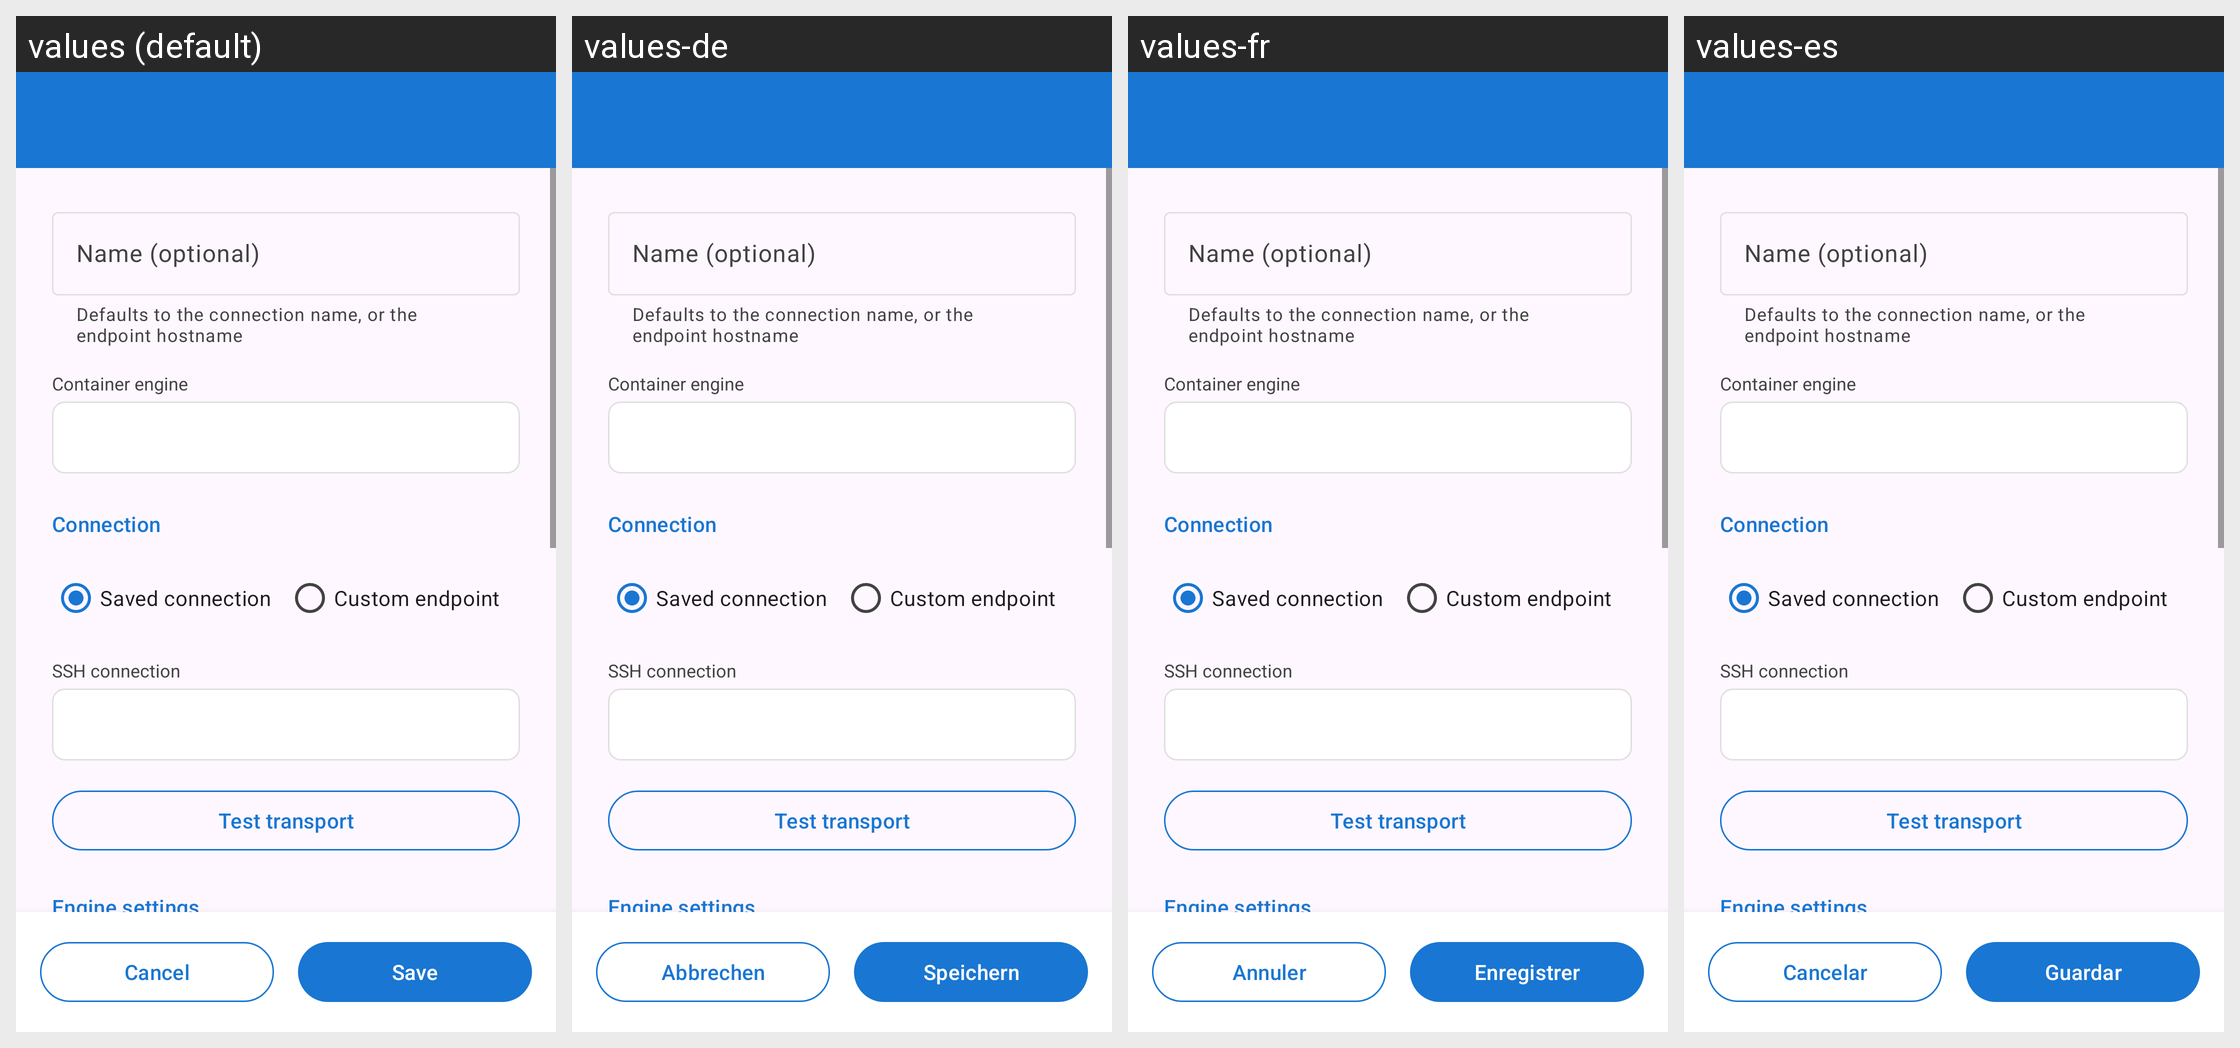

Strings drawn on this Android screen and how each of the app's shown locales translates them:
Android screen res/layout/activity_container_host_edit.xml rendered under 4 locales, left to right: values (default), values-de, values-fr, values-es. Device: Nexus 5 (rendered at 1080×1920; each locale shown at half size, 540×960, under a caption strip naming it); theme Theme.TabSSH.
Strings drawn on this screen, with the default value and each locale's value (text and hints the layout hard-codes, and strings that could not be matched under every locale, appear in the picture but are not listed):

container_host_name_hint
  values: Name (optional)
  values-de: Name (optional)  [not translated; the default value is used]
  values-fr: Name (optional)  [not translated; the default value is used]
  values-es: Name (optional)  [not translated; the default value is used]

container_host_name_helper
  values: Defaults to the connection name, or the endpoint hostname
  values-de: Defaults to the connection name, or the endpoint hostname  [not translated; the default value is used]
  values-fr: Defaults to the connection name, or the endpoint hostname  [not translated; the default value is used]
  values-es: Defaults to the connection name, or the endpoint hostname  [not translated; the default value is used]

container_host_engine_desc
  values: Container engine
  values-de: Container engine  [not translated; the default value is used]
  values-fr: Container engine  [not translated; the default value is used]
  values-es: Container engine  [not translated; the default value is used]

container_host_section_connection
  values: Connection
  values-de: Connection  [not translated; the default value is used]
  values-fr: Connection  [not translated; the default value is used]
  values-es: Connection  [not translated; the default value is used]

container_host_mode_saved
  values: Saved connection
  values-de: Saved connection  [not translated; the default value is used]
  values-fr: Saved connection  [not translated; the default value is used]
  values-es: Saved connection  [not translated; the default value is used]

container_host_mode_custom
  values: Custom endpoint
  values-de: Custom endpoint  [not translated; the default value is used]
  values-fr: Custom endpoint  [not translated; the default value is used]
  values-es: Custom endpoint  [not translated; the default value is used]

container_host_connection_hint
  values: SSH connection
  values-de: SSH connection  [not translated; the default value is used]
  values-fr: SSH connection  [not translated; the default value is used]
  values-es: SSH connection  [not translated; the default value is used]

container_test_transport
  values: Test transport
  values-de: Test transport  [not translated; the default value is used]
  values-fr: Test transport  [not translated; the default value is used]
  values-es: Test transport  [not translated; the default value is used]

container_host_section_engine
  values: Engine settings
  values-de: Engine settings  [not translated; the default value is used]
  values-fr: Engine settings  [not translated; the default value is used]
  values-es: Engine settings  [not translated; the default value is used]

cancel
  values: Cancel
  values-de: Abbrechen
  values-fr: Annuler
  values-es: Cancelar

save
  values: Save
  values-de: Speichern
  values-fr: Enregistrer
  values-es: Guardar
